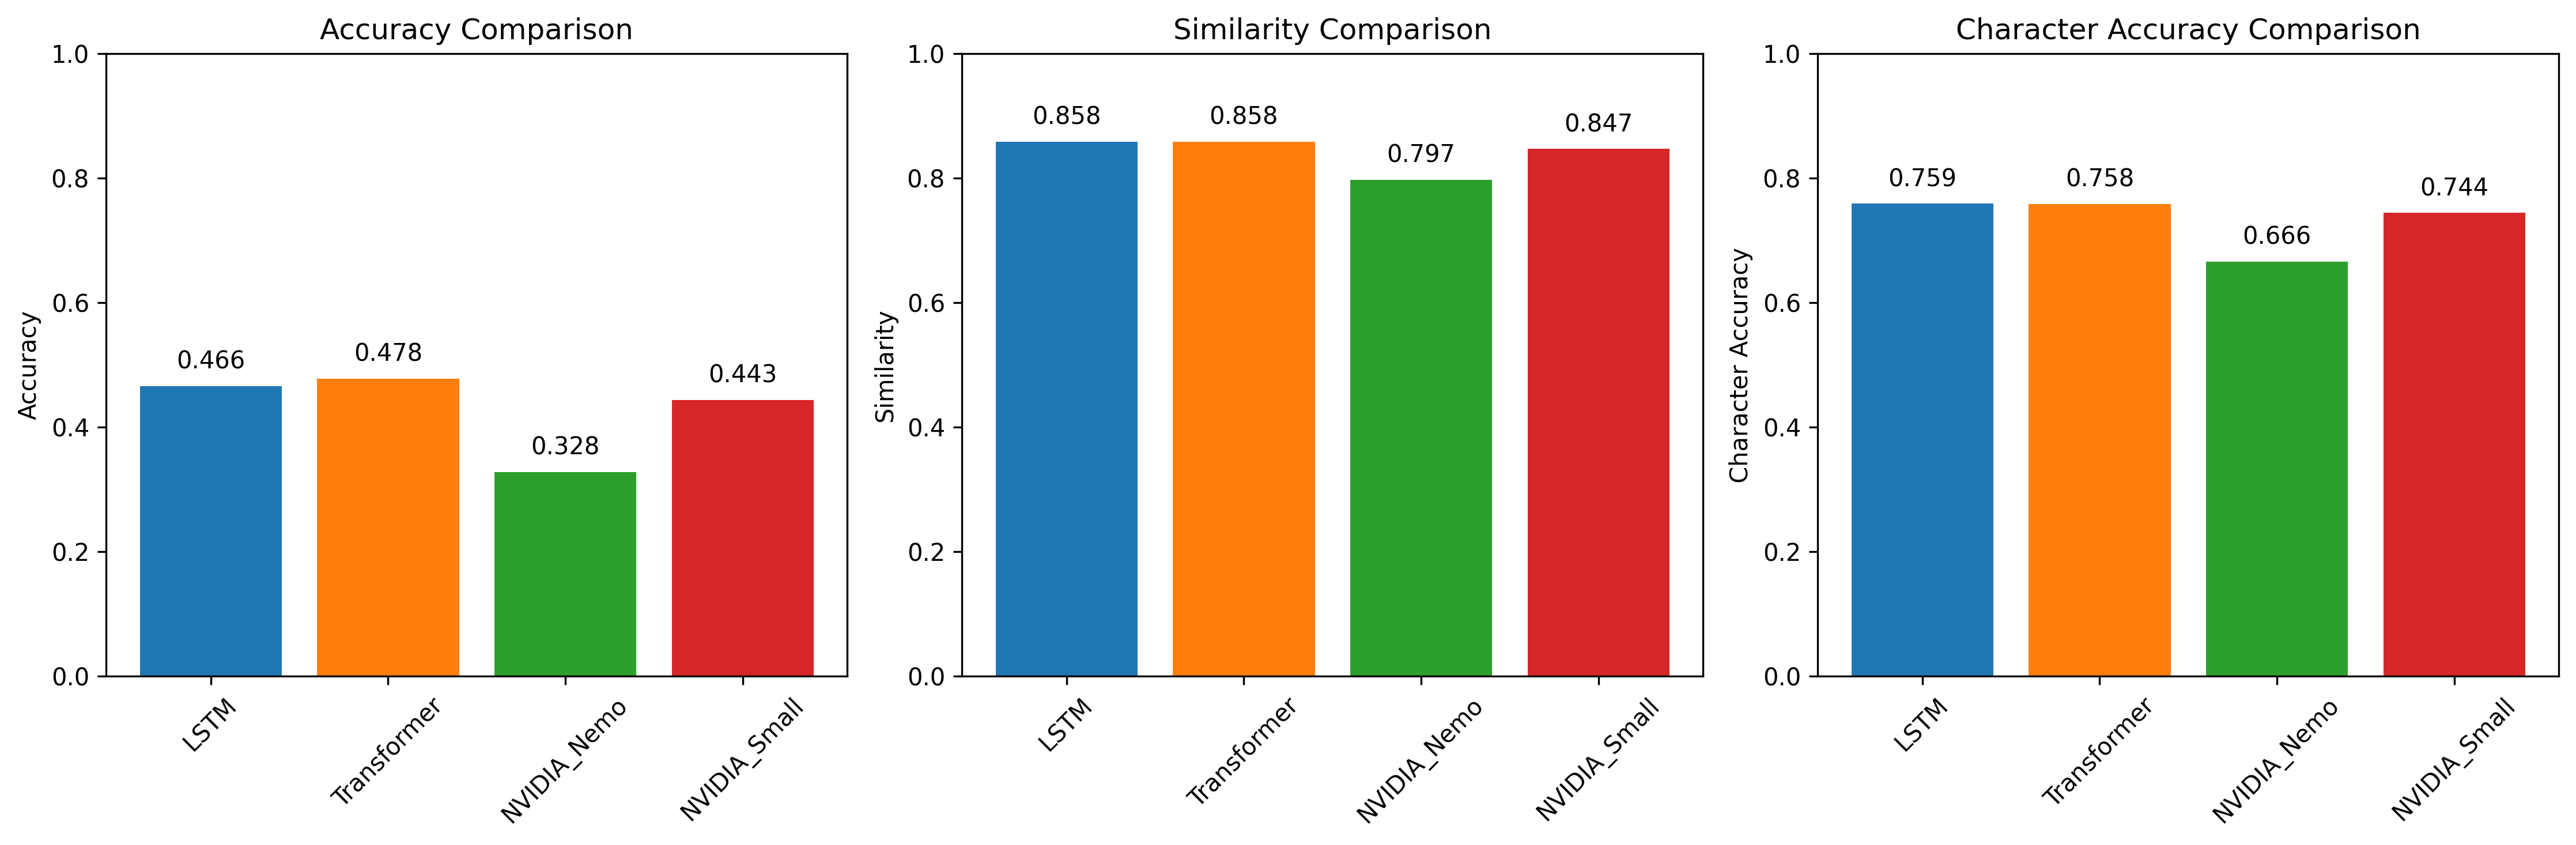

Values plotted in this chart, from the file beside it:
Model, Accuracy (%), CER, Similarity, Char Accuracy, Avg Edit Dist, Inference (ms), Throughput (w/s)
LSTM, 46.59, 0.1574, 0.8582, 0.7587, 0.96, 165.6, 6.04
Transformer, 47.78, 0.1608, 0.8581, 0.7580, 0.96, 184.8, 5.41
NVIDIA_Nemo, 32.78, 0.2169, 0.7968, 0.6660, 1.41, 361.3, 2.77
NVIDIA_Small, 44.32, 0.1827, 0.8467, 0.7439, 1.13, 416.5, 2.40
